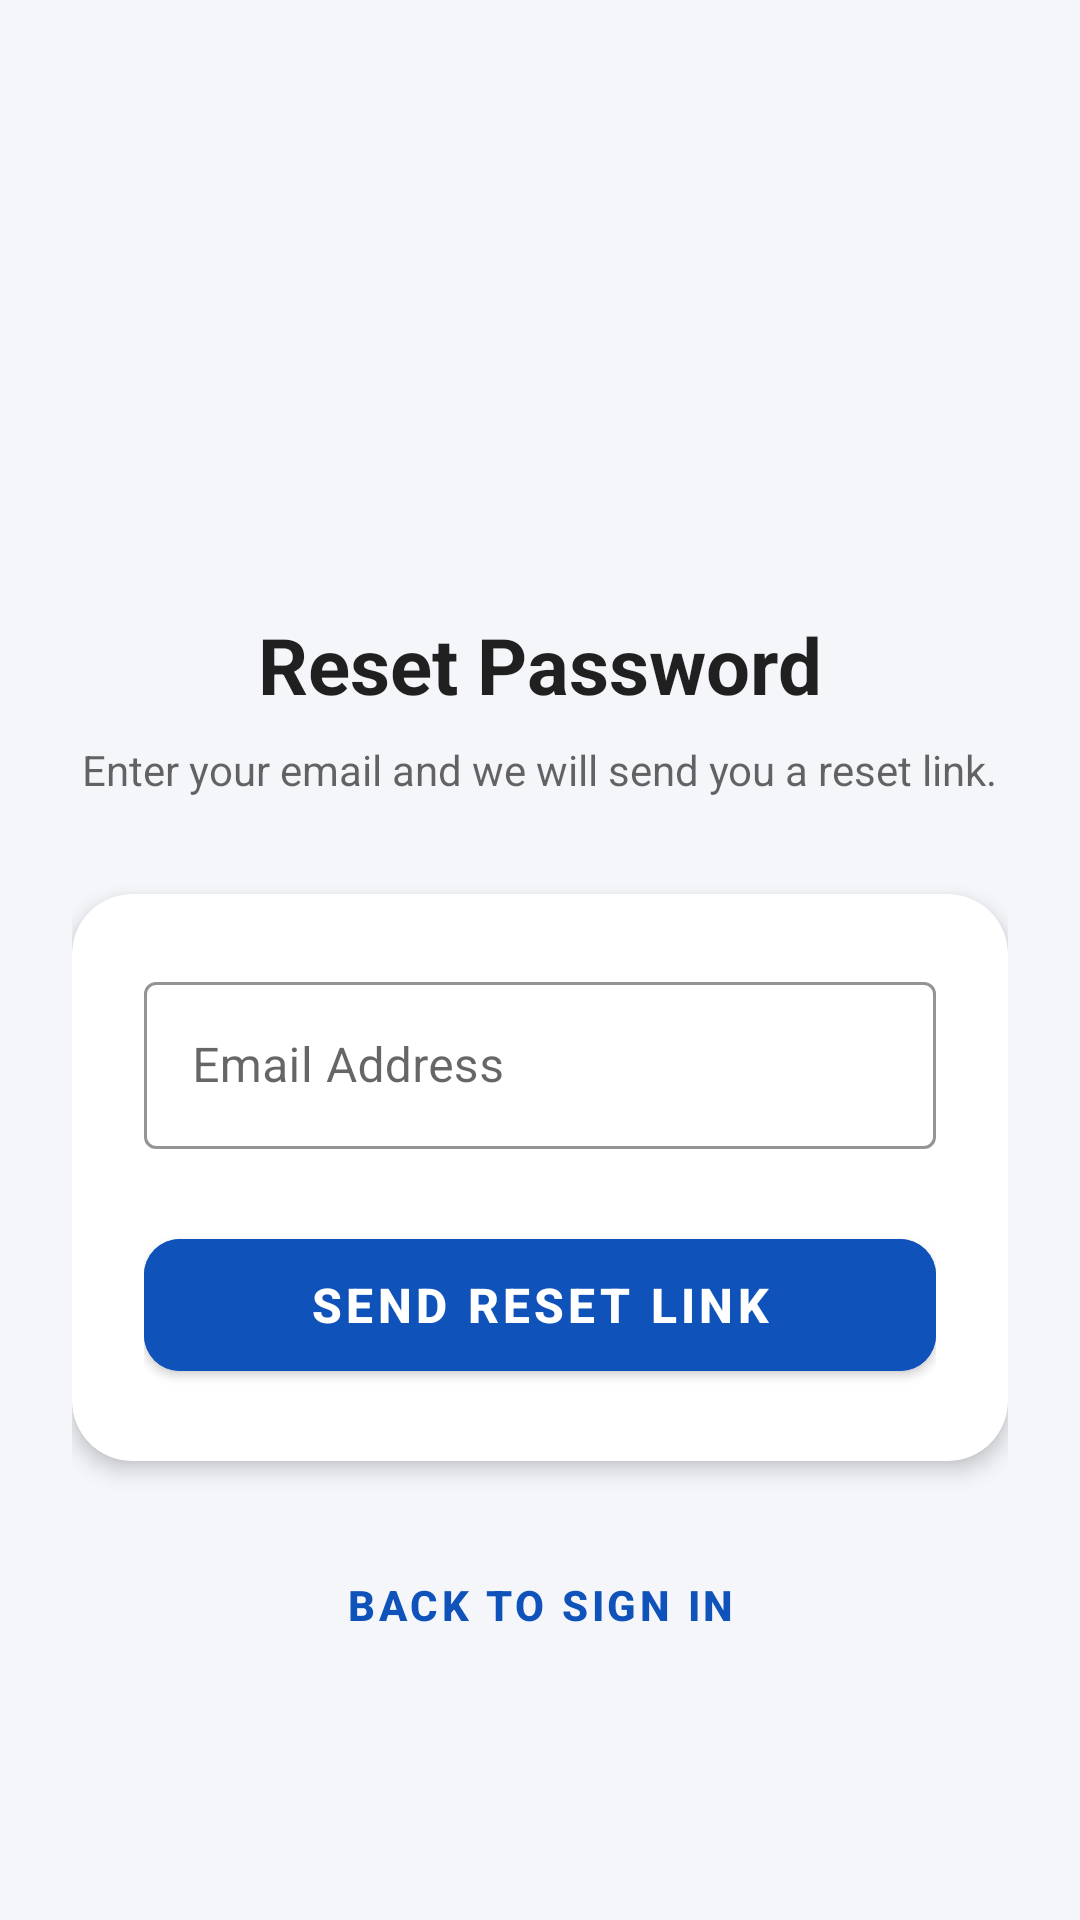

Reconstruct the res/layout file that produces this screen, plus the resources it refers to.
<!-- AndroidManifest.xml: application theme Theme.TravelEase -->
<!-- res/layout/activity_forgot_password.xml -->
<?xml version="1.0" encoding="utf-8"?>
<LinearLayout xmlns:android="http://schemas.android.com/apk/res/android"
    xmlns:app="http://schemas.android.com/apk/res-auto"
    android:layout_width="match_parent"
    android:layout_height="match_parent"
    android:orientation="vertical"
    android:padding="24dp"
    android:gravity="center_horizontal"
    android:background="?attr/android:windowBackground">

    <ImageView
        android:layout_width="100dp"
        android:layout_height="100dp"
        android:src="@drawable/logo"
        android:layout_marginTop="60dp"
        android:contentDescription="@null" />

    <TextView
        android:layout_width="wrap_content"
        android:layout_height="wrap_content"
        android:text="@string/auth_reset_title"
        android:textSize="26sp"
        android:textStyle="bold"
        android:textColor="?android:attr/textColorPrimary"
        android:layout_marginTop="20dp" />

    <TextView
        android:layout_width="wrap_content"
        android:layout_height="wrap_content"
        android:text="@string/auth_reset_desc"
        android:textSize="14sp"
        android:textColor="?android:attr/textColorSecondary"
        android:gravity="center"
        android:layout_marginTop="8dp"
        android:layout_marginBottom="32dp" />

    <com.google.android.material.card.MaterialCardView
        android:layout_width="match_parent"
        android:layout_height="wrap_content"
        app:cardCornerRadius="20dp"
        app:cardElevation="4dp"
        app:strokeWidth="0dp"
        app:cardBackgroundColor="?attr/colorSurface">

        <LinearLayout
            android:layout_width="match_parent"
            android:layout_height="wrap_content"
            android:orientation="vertical"
            android:padding="24dp">

            
            <com.google.android.material.textfield.TextInputLayout
                android:layout_width="match_parent"
                android:layout_height="wrap_content"
                app:boxStrokeColor="@color/primary_blue"
                app:hintTextColor="@color/primary_blue"
                android:textColorHint="?android:attr/textColorSecondary"
                style="@style/Widget.MaterialComponents.TextInputLayout.OutlinedBox">

                <com.google.android.material.textfield.TextInputEditText
                    android:id="@+id/emailEditText"
                    android:layout_width="match_parent"
                    android:layout_height="wrap_content"
                    android:hint="@string/auth_email_hint"
                    android:inputType="textEmailAddress"
                    android:textColor="?android:attr/textColorPrimary" />
            </com.google.android.material.textfield.TextInputLayout>

            
            <com.google.android.material.button.MaterialButton
                android:id="@+id/resetBtn"
                android:layout_width="match_parent"
                android:layout_height="56dp"
                android:layout_marginTop="24dp"
                android:text="@string/auth_btn_reset"
                android:textStyle="bold"
                android:textSize="16sp"
                app:cornerRadius="12dp"
                android:backgroundTint="@color/primary_blue"
                android:textColor="@color/white"
                app:rippleColor="#40FFFFFF" />
        </LinearLayout>
    </com.google.android.material.card.MaterialCardView>

    
    <com.google.android.material.button.MaterialButton
        android:id="@+id/backToLoginBtn"
        style="@style/Widget.MaterialComponents.Button.TextButton"
        android:layout_width="wrap_content"
        android:layout_height="wrap_content"
        android:layout_marginTop="24dp"
        android:text="@string/auth_back_to_login"
        android:textColor="@color/primary_blue"
        android:textStyle="bold"
        android:textSize="14sp" />
</LinearLayout>
<!-- resources referenced by this layout -->
<resources>
  <color name="primary_blue">#0F52BA</color>
  <color name="white">#FFFFFF</color>
  <string name="auth_back_to_login">Back to Sign In</string>
  <string name="auth_btn_reset">Send Reset Link</string>
  <string name="auth_email_hint">Email Address</string>
  <string name="auth_reset_desc">Enter your email and we will send you a reset link.</string>
  <string name="auth_reset_title">Reset Password</string>
  <style name="Theme.TravelEase" parent="Theme.MaterialComponents.DayNight.NoActionBar">
          
          <item name="colorPrimary">@color/primary_blue</item>
          <item name="colorPrimaryVariant">@color/primary_blue_dark</item>
          <item name="colorOnPrimary">@color/white</item>
          
          
          <item name="colorSecondary">@color/accent_orange</item>
          <item name="colorSecondaryVariant">@color/accent_orange</item>
          <item name="colorOnSecondary">@color/black</item>
          
          
          <item name="android:windowBackground">@color/bg_light</item>
          <item name="colorSurface">@color/card_light</item>
          
          
          <item name="android:statusBarColor">@color/primary_blue_dark</item>
          <item name="android:navigationBarColor">@color/bg_light</item>
          
          
      </style>
  <color name="primary_blue_dark">#0A3982</color>
  <color name="accent_orange">#FEAA00</color>
  <color name="black">#000000</color>
  <color name="bg_light">#F4F6FA</color>
  <color name="card_light">#FFFFFF</color>
</resources>
